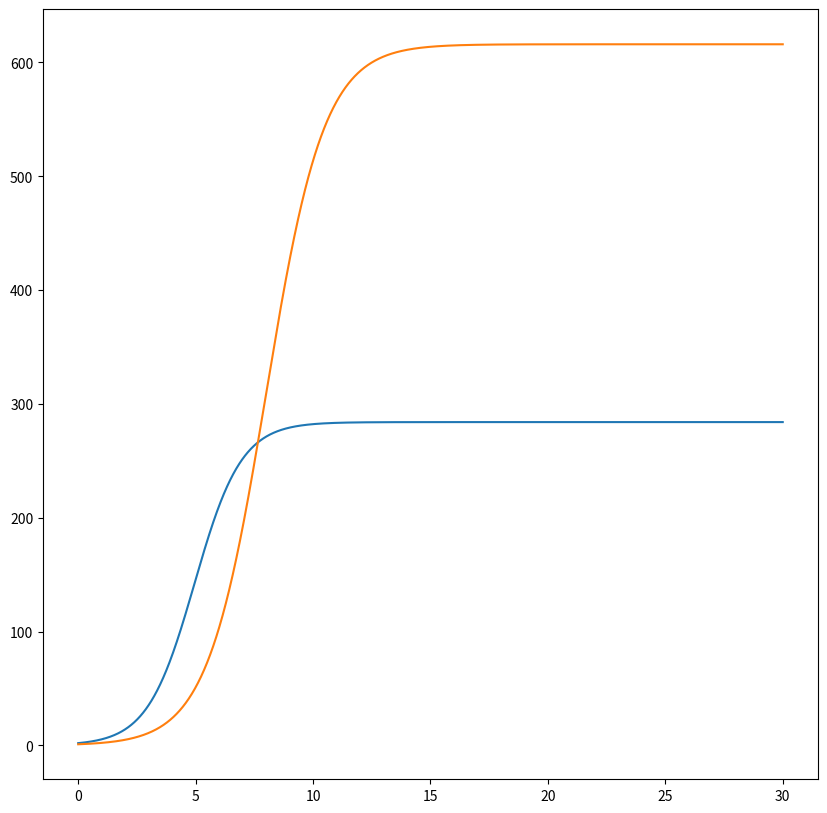

Write Python code to recreate this figure.
import numpy as np
import matplotlib.pyplot as plt

from scipy.integrate import odeint

p_cr = 20
tau1 = 10
p1 = 9
tau2 = 16
p2 = 7
V = 10
q = 1

a1 = p_cr / (tau1 * tau1 * p1 * p1 * V * q)
a2 = p_cr / (tau2 * tau2 * p2 * p2 * V * q)
b = p_cr / (tau1 * tau1 * tau2 * tau2 * p1 * p1 * p2 * p2 * V * q)
c1 = (p_cr - p1) / (tau1 * p1)
c2 = (p_cr - p1) / (tau2 * p2)

t0 = 0
tmax = 30
dt = 0.01

t = np.arange(t0, tmax, dt)
t = np.append(t, tmax)
v0 = [2, 1]


def f(x, t):
    dx1 = (c1 / c1) * x[0] - ((a1 / c1) + 0.0015) * x[0] * x[0] - (b / c1) * x[0] * x[1]
    dx2 = (c2 / c1) * x[1] - (a2 / c1) * x[1] * x[1] - (b / c1) * x[0] * x[1]
    return dx1, dx2


yf = odeint(f, v0, t)

plt.figure(figsize=(10, 10))
plt.plot(t, yf)
plt.show()
